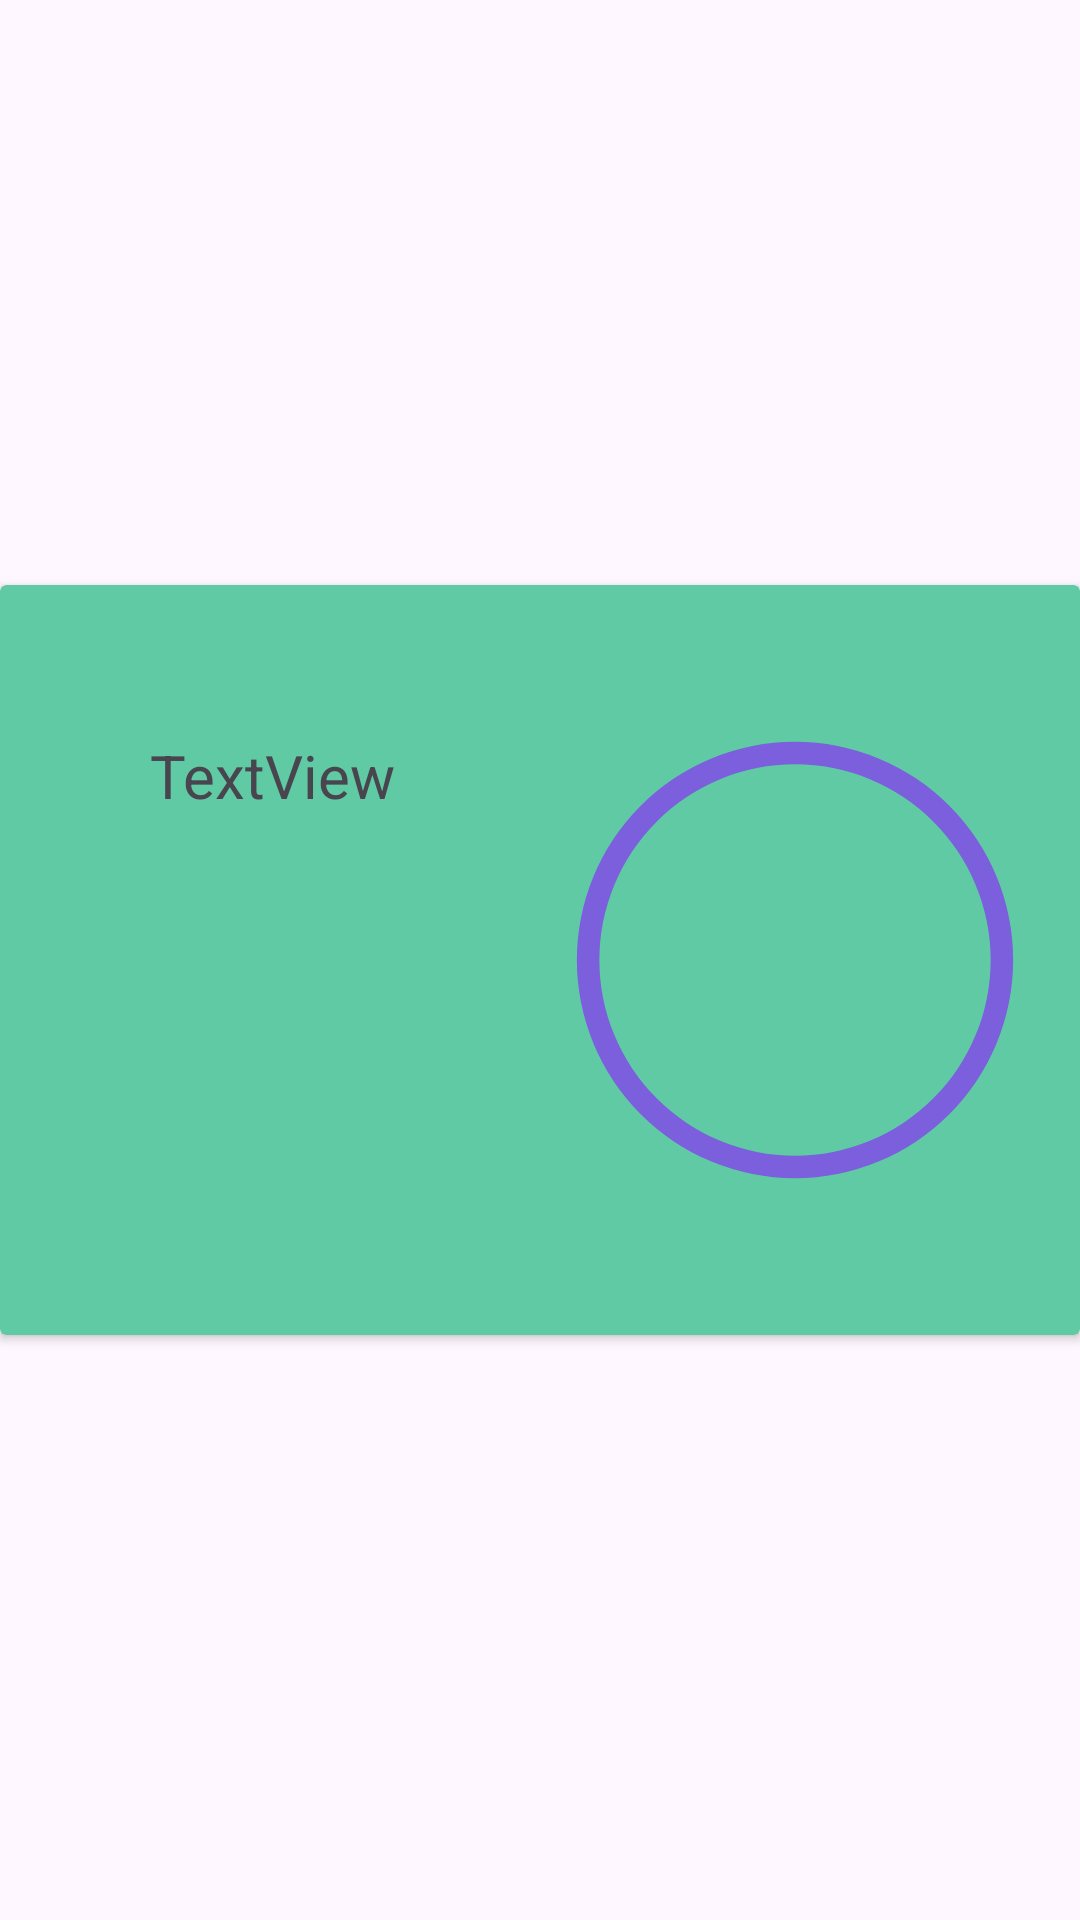

The Android layout XML behind this screen, and the referenced resources:
<!-- AndroidManifest.xml: application theme Theme.BirthdayReminderApp -->
<!-- res/layout/recycler_view_row.xml -->
<?xml version="1.0" encoding="utf-8"?>
<androidx.constraintlayout.widget.ConstraintLayout xmlns:android="http://schemas.android.com/apk/res/android"
    xmlns:app="http://schemas.android.com/apk/res-auto"
    xmlns:tools="http://schemas.android.com/tools"
    android:layout_width="match_parent"
    android:layout_height="wrap_content">

    
    <androidx.cardview.widget.CardView
        android:layout_width="match_parent"
        android:layout_height="wrap_content"
        app:cardBackgroundColor="#5FCAA4"
        app:layout_constraintBottom_toBottomOf="parent"
        app:layout_constraintEnd_toEndOf="parent"
        app:layout_constraintStart_toStartOf="parent"
        app:layout_constraintTop_toTopOf="parent" >

        
        <androidx.constraintlayout.widget.ConstraintLayout
            android:layout_width="match_parent"
            android:layout_height="match_parent">

            

            
            <ProgressBar
                android:id="@+id/visualTimer"
                style="?android:attr/progressBarStyleHorizontal"
                android:layout_width="150dp"
                android:layout_height="200dp"
                android:layout_marginEnd="20dp"
                android:layout_marginStart="261dp"
                android:max="8760"
                android:progress="0"
                android:progressDrawable="@drawable/progress_bar"
                app:layout_constraintBottom_toBottomOf="parent"
                app:layout_constraintEnd_toEndOf="parent"
                app:layout_constraintTop_toTopOf="parent">

            </ProgressBar>

            <TextView
                android:id="@+id/nameAndAge"
                android:layout_width="200dp"
                android:layout_height="100dp"
                android:layout_marginBottom="100dp"
                android:layout_marginTop="50dp"
                android:layout_marginStart="50dp"
                android:textSize="20sp"
                android:text="TextView"
                app:layout_constraintBottom_toBottomOf="parent"
                app:layout_constraintStart_toStartOf="parent"
                app:layout_constraintTop_toTopOf="parent" />
        </androidx.constraintlayout.widget.ConstraintLayout>
    </androidx.cardview.widget.CardView>
</androidx.constraintlayout.widget.ConstraintLayout>
<!-- resources referenced by this layout -->
<resources>
  <!-- drawable progress_bar (drawable) -->
  <?xml version="1.0" encoding="utf-8"?>
  <layer-list xmlns:android="http://schemas.android.com/apk/res/android">
      <item>
          <shape
              android:shape="ring"
              android:innerRadiusRatio="2.3"
              android:thicknessRatio="20.0"
              android:useLevel="false">
              <solid
                  android:color="#7B5FDD"/>
  
          </shape>
      </item>
  </layer-list>
  <style name="Theme.BirthdayReminderApp" parent="Base.Theme.BirthdayReminderApp" />
  <style name="Base.Theme.BirthdayReminderApp" parent="Theme.Material3.DayNight.NoActionBar">
          
          
      </style>
</resources>
